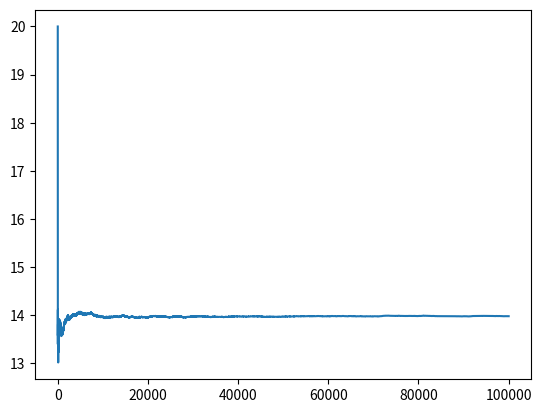

The matplotlib source for this figure:
"""How many throws does it take to get all ones with n dice?"""
import random
from time import time
import matplotlib.pyplot as plt


def throw_once(remaining: int):
    ones = 0
    for _ in range(remaining):
        if random.randint(1, 6) == 1:
            ones += 1
    return ones


def play_one_round(n_dice: int):
    n_throws = 0
    remaining = n_dice
    while remaining > 0:
        n_throws += 1
        remaining -= throw_once(remaining)
        if remaining == 0:
            break
    return n_throws


def main():
    n_rounds = 100000
    n_throws = 0
    n_dice = 6
    t1 = time()
    results: list[float] = []
    for i in range(1, n_rounds + 1):
        n_throws += play_one_round(n_dice)
        results.append(n_throws / i)
    t2 = time()

    print(f"Average throws to get all ones: {n_throws/n_rounds}")
    print(f"Took {t2-t1} seconds")
    plt.figure()
    plt.plot(range(1, n_rounds + 1), results)
    plt.show()


if __name__ == "__main__":
    main()
